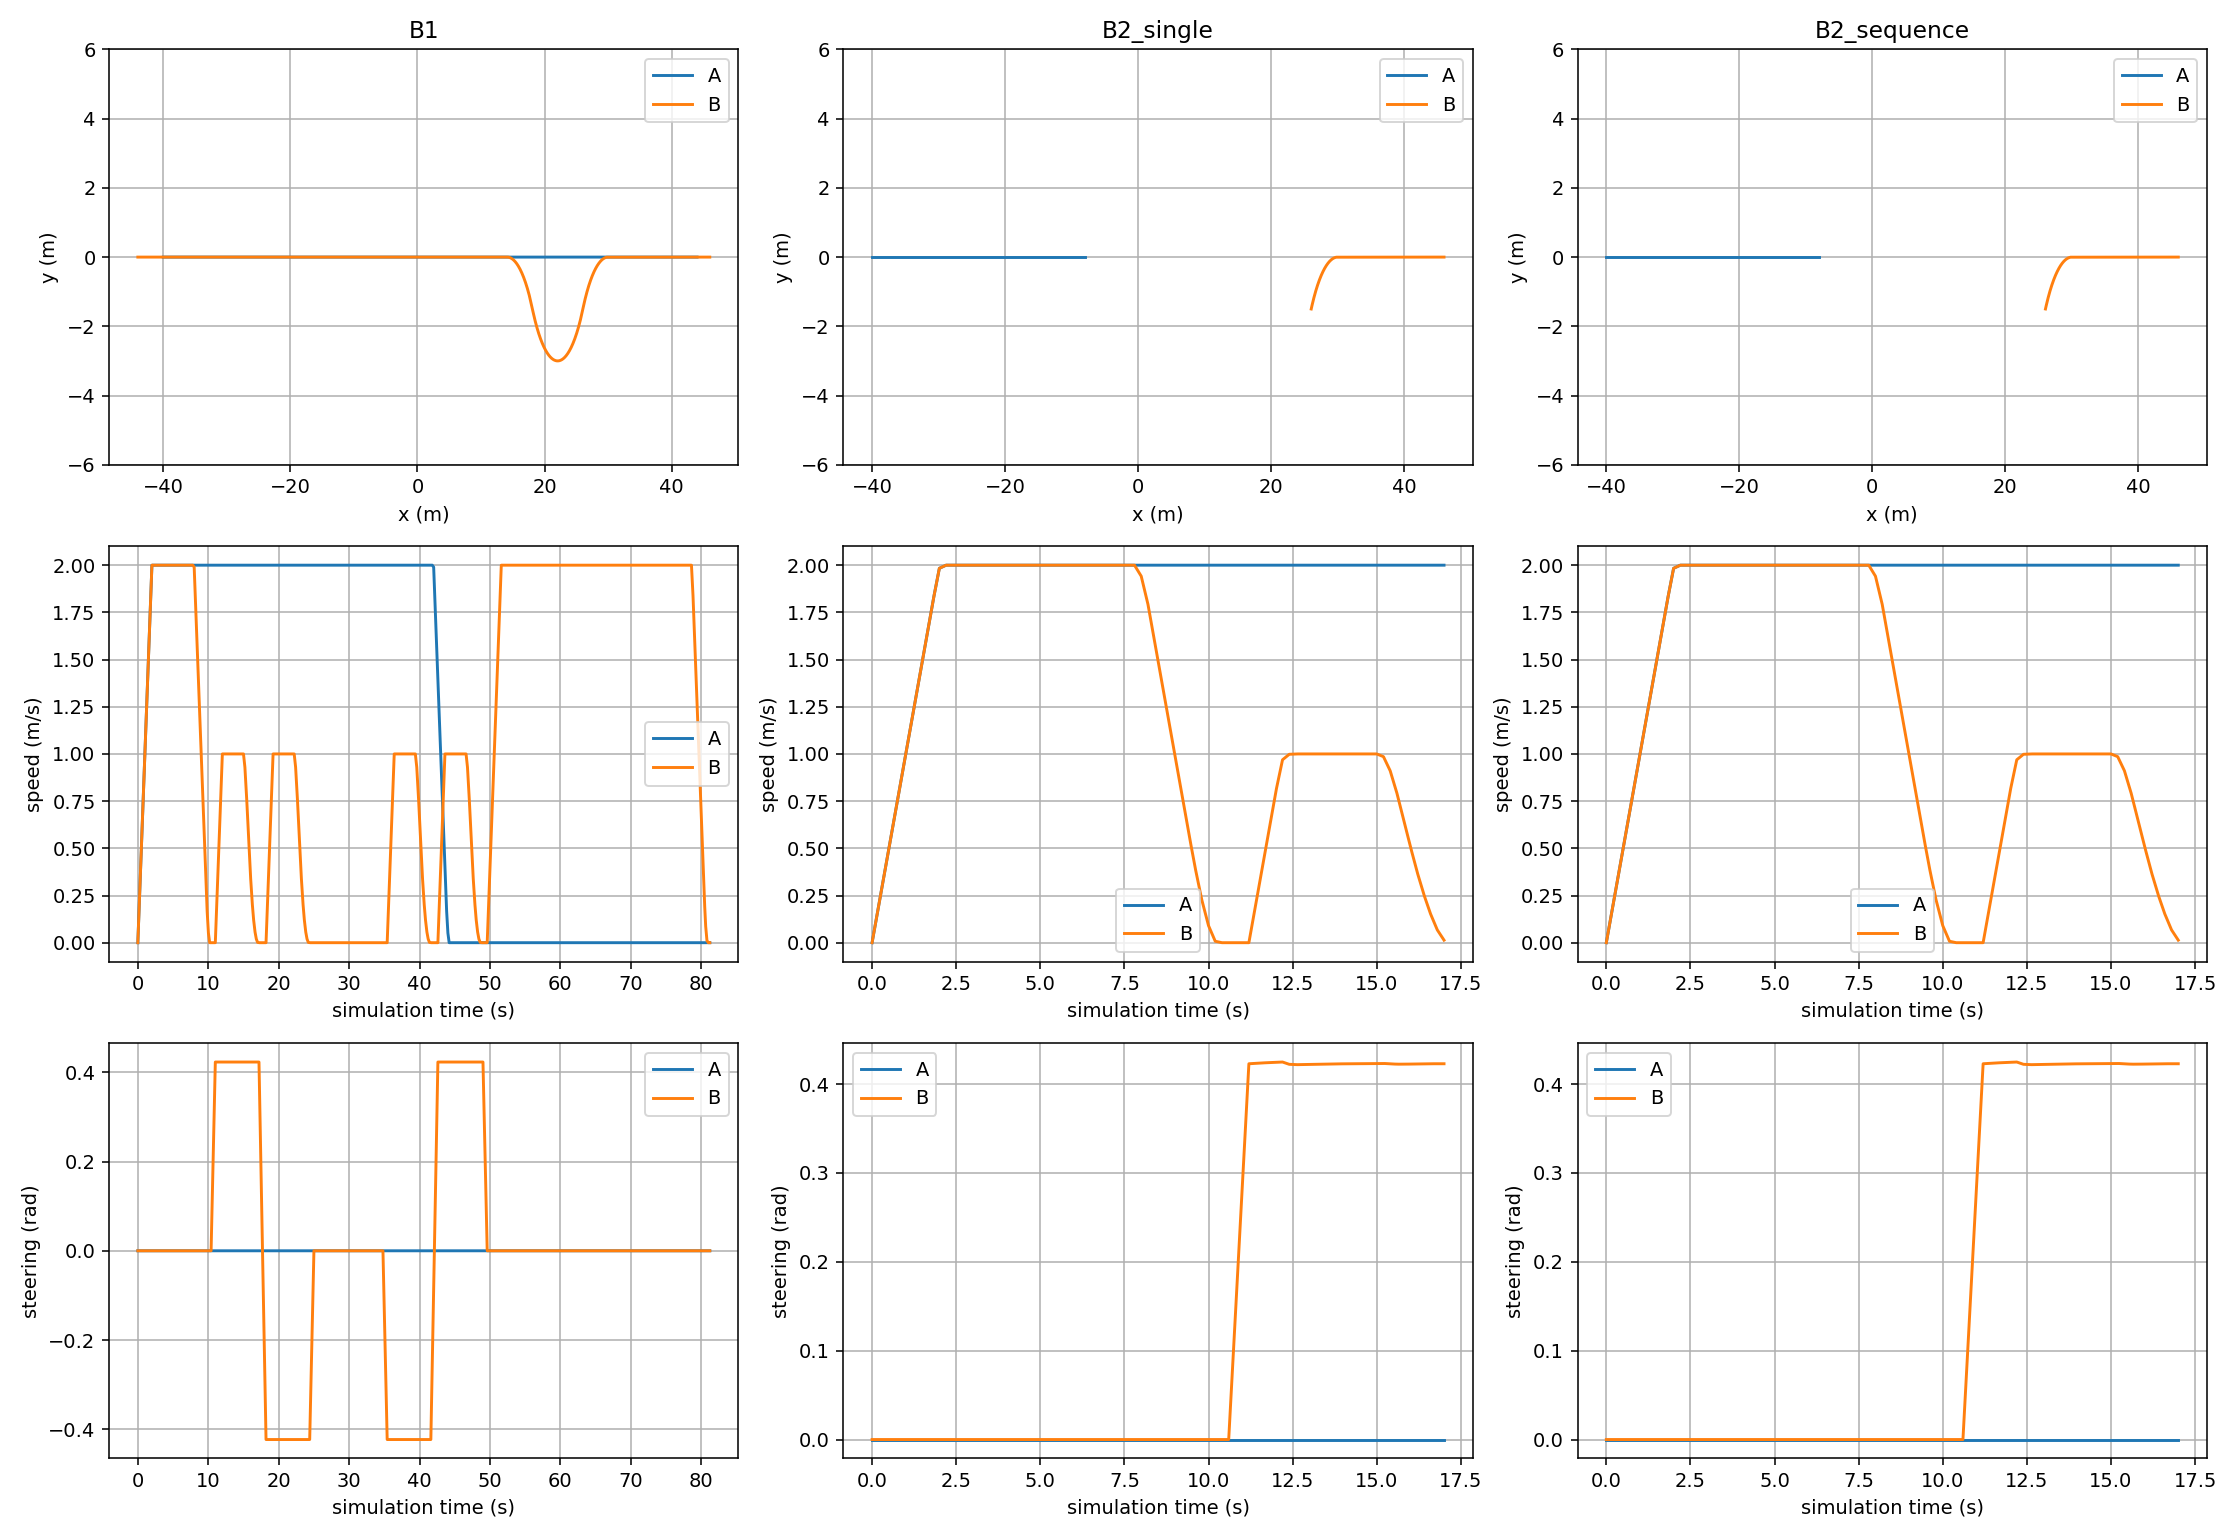

The file beside this chart, header and first rows:
method, completed, unified_validation_passed, ROS_validation_passed, failure, completion_sim_s, cycle_acceptance_fraction, maximum_position_model_error_m, maximum_heading_model_error_rad, maximum_speed_model_error_m_s, minimum_sampled_gap_m, normalized_execution_effort, main_reference_numeric_QPs, main_bicycle_numeric_QPs, future_reference_numeric_QPs, future_bicycle_numeric_QPs, sequential_update_cycles, deadline_rejections, hessian_min_eigenvalue, maximum_affine_violation, prediction_planning_mean_ms, cycle_mean_ms, cycle_max_ms, cycles_over_200ms
B1, True, True, True, , 81.2, 1.0, 1.4451195797459266e-10, 3.810285420513537e-13, 3.979282181543198e-14, 1.2, 20.7, 401, 0, 274, 0, 0, 0, 0.244, 9.752892982106687e-08, 6.308, 40.42, 4817, 2
B2_single, False, True, False, joint_QP_rejected, , 0.9884, 2.6724500513404865e-05, 7.357585469325301e-06, 2.2426505097428162e-14, 27.41, 7.54, 86, 85, 0, 0, 0, 0, 0.2222, 2.4428075118265724e-07, 67.2, 73.94, 153.9, 0
B2_sequence, False, True, False, joint_QP_rejected, , 0.9884, 2.6724500513404865e-05, 7.357585469325301e-06, 2.2426505097428162e-14, 27.41, 7.54, 86, 85, 0, 0, 0, 0, 0.2222, 2.4428075118265724e-07, 66.33, 73.06, 161.7, 0
